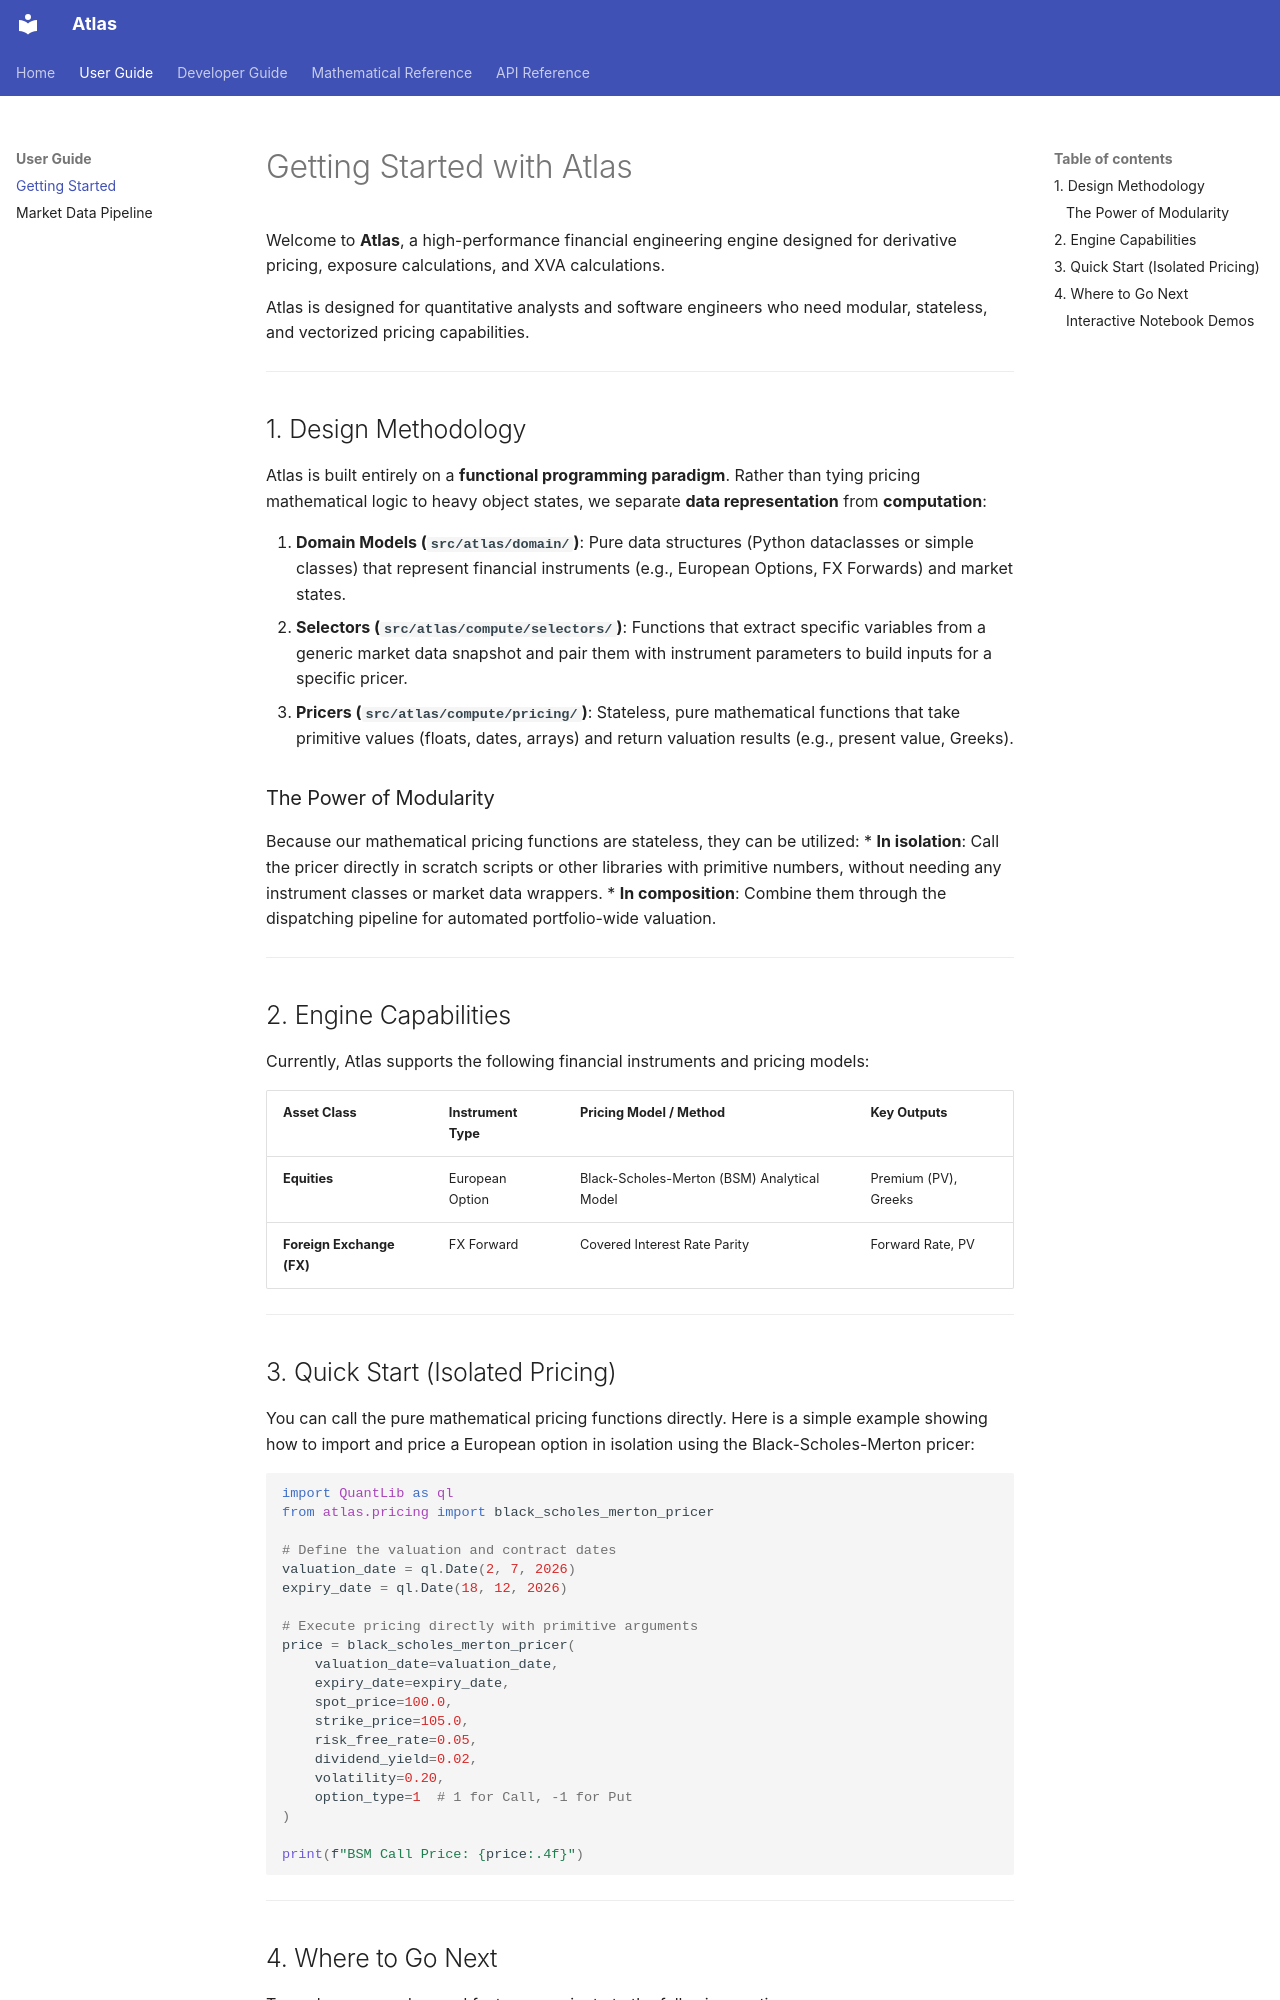

repository: Frik7/Atlas · page: user/getting_started/index.html · generator: mkdocs

# Getting Started with Atlas

Welcome to **Atlas**, a high-performance financial engineering engine designed for derivative pricing, exposure calculations, and XVA calculations. 

Atlas is designed for quantitative analysts and software engineers who need modular, stateless, and vectorized pricing capabilities.

---

## 1. Design Methodology

Atlas is built entirely on a **functional programming paradigm**. Rather than tying pricing mathematical logic to heavy object states, we separate **data representation** from **computation**:

1. **Domain Models (`src/atlas/domain/`)**: Pure data structures (Python dataclasses or simple classes) that represent financial instruments (e.g., European Options, FX Forwards) and market states.
2. **Selectors (`src/atlas/compute/selectors/`)**: Functions that extract specific variables from a generic market data snapshot and pair them with instrument parameters to build inputs for a specific pricer.
3. **Pricers (`src/atlas/compute/pricing/`)**: Stateless, pure mathematical functions that take primitive values (floats, dates, arrays) and return valuation results (e.g., present value, Greeks).

### The Power of Modularity
Because our mathematical pricing functions are stateless, they can be utilized:
* **In isolation**: Call the pricer directly in scratch scripts or other libraries with primitive numbers, without needing any instrument classes or market data wrappers.
* **In composition**: Combine them through the dispatching pipeline for automated portfolio-wide valuation.

---

## 2. Engine Capabilities

Currently, Atlas supports the following financial instruments and pricing models:

| Asset Class | Instrument Type | Pricing Model / Method | Key Outputs |
| :--- | :--- | :--- | :--- |
| **Equities** | European Option | Black-Scholes-Merton (BSM) Analytical Model | Premium (PV), Greeks |
| **Foreign Exchange (FX)** | FX Forward | Covered Interest Rate Parity | Forward Rate, PV |

---

## 3. Quick Start (Isolated Pricing)

You can call the pure mathematical pricing functions directly. Here is a simple example showing how to import and price a European option in isolation using the Black-Scholes-Merton pricer:

```python
import QuantLib as ql
from atlas.pricing import black_scholes_merton_pricer

# Define the valuation and contract dates
valuation_date = ql.Date(2, 7, 2026)
expiry_date = ql.Date(18, 12, 2026)

# Execute pricing directly with primitive arguments
price = black_scholes_merton_pricer(
    valuation_date=valuation_date,
    expiry_date=expiry_date,
    spot_price=100.0,
    strike_price=105.0,
    risk_free_rate=0.05,
    dividend_yield=0.02,
    volatility=0.20,
    option_type=1  # 1 for Call, -1 for Put
)

print(f"BSM Call Price: {price:.4f}")
```

---
